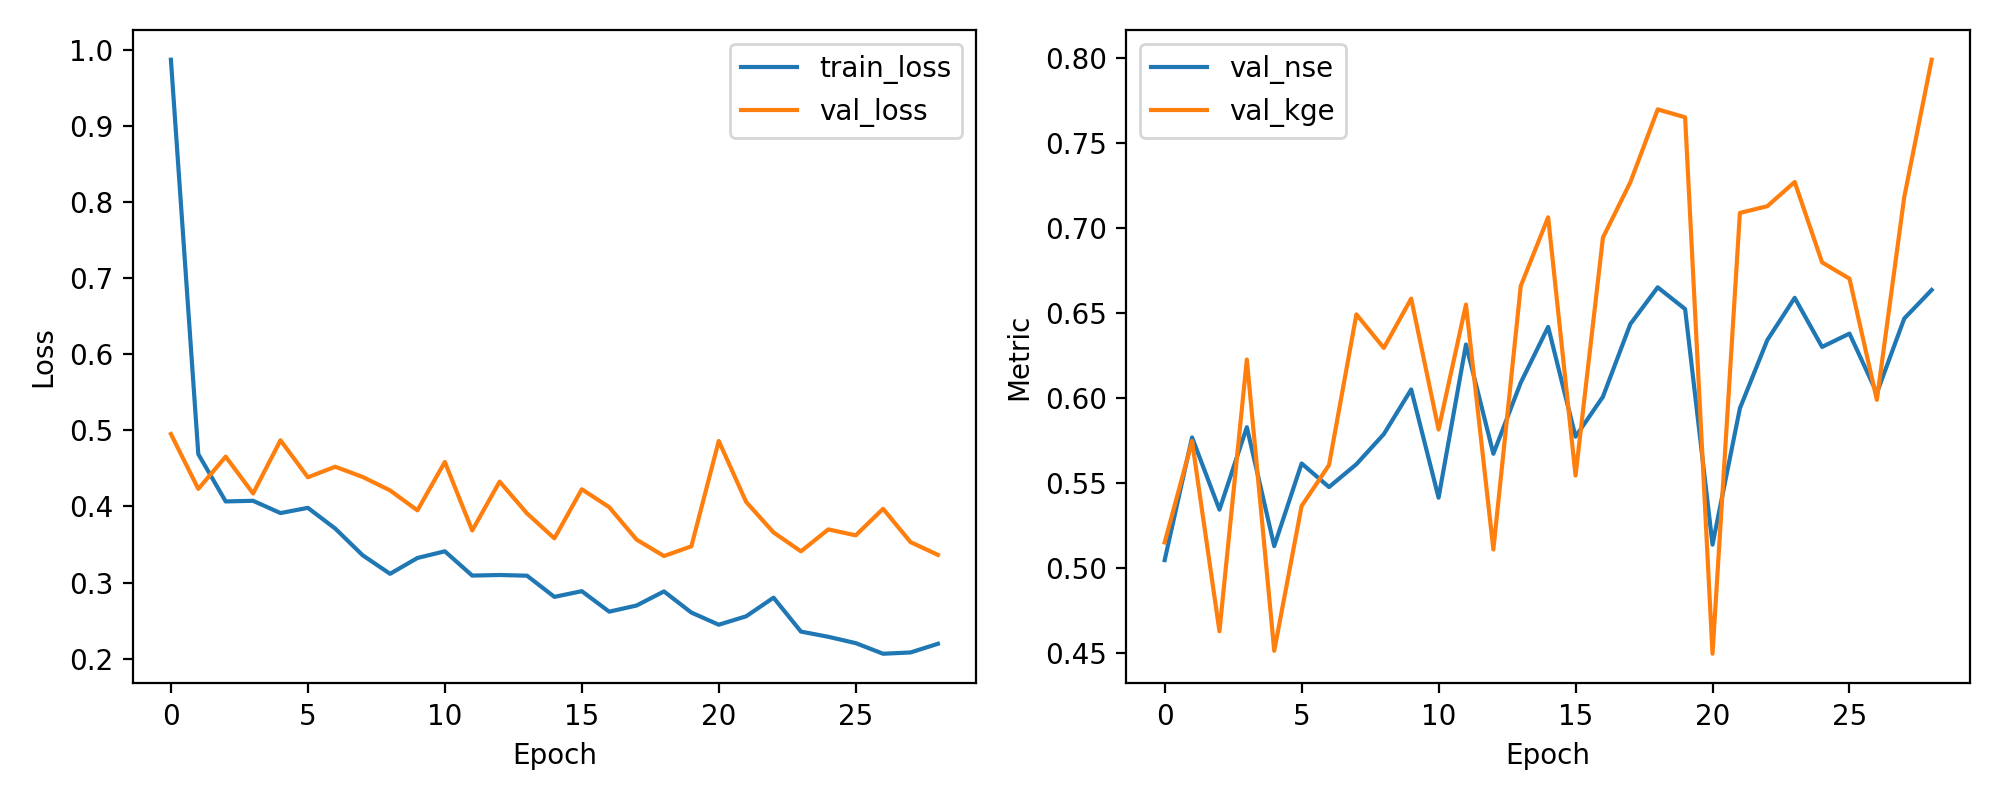

Data behind this chart, as committed beside it:
epoch, train_loss, val_loss, val_nse, val_kge
1, 0.9876, 0.4953, 0.5047, 0.5151
2, 0.4689, 0.4231, 0.5769, 0.5748
3, 0.4066, 0.4656, 0.5344, 0.4629
4, 0.4075, 0.4171, 0.5829, 0.6227
5, 0.3913, 0.487, 0.513, 0.4514
6, 0.3982, 0.4384, 0.5616, 0.5366
7, 0.3709, 0.4523, 0.5477, 0.5606
8, 0.3358, 0.4388, 0.5612, 0.6493
9, 0.3114, 0.4212, 0.5788, 0.6295
10, 0.3323, 0.3949, 0.6051, 0.6586
11, 0.3411, 0.4585, 0.5415, 0.5816
12, 0.3091, 0.3684, 0.6316, 0.655
13, 0.3099, 0.4327, 0.5673, 0.511
14, 0.309, 0.3909, 0.6091, 0.666
15, 0.2811, 0.3581, 0.6419, 0.7064
16, 0.2886, 0.4226, 0.5774, 0.5545
17, 0.2617, 0.3991, 0.6009, 0.6944
18, 0.2698, 0.3564, 0.6436, 0.727
19, 0.2883, 0.3348, 0.6652, 0.7699
20, 0.2605, 0.3476, 0.6524, 0.7652
21, 0.2445, 0.4862, 0.5138, 0.4497
22, 0.2556, 0.406, 0.594, 0.709
23, 0.2801, 0.3658, 0.6342, 0.7129
24, 0.2355, 0.341, 0.659, 0.7272
25, 0.2286, 0.3699, 0.6301, 0.6799
26, 0.2203, 0.362, 0.638, 0.6703
27, 0.2063, 0.3969, 0.6031, 0.599
28, 0.208, 0.3531, 0.6469, 0.7183
29, 0.2194, 0.3364, 0.6636, 0.7991
